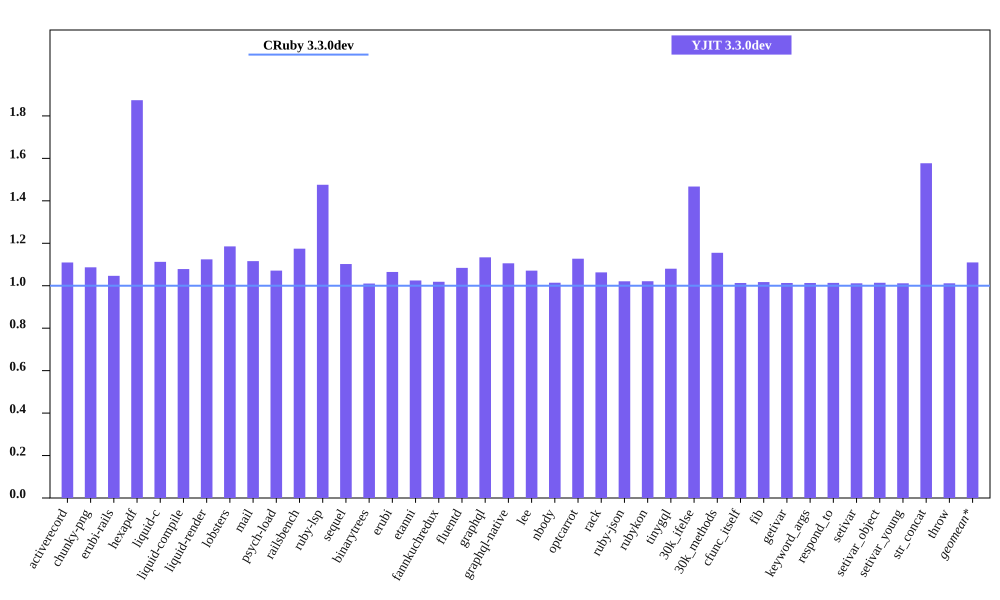

Data behind this chart, as committed beside it:
bench, CRuby 3.3.0dev mem (MiB), YJIT 3.3.0dev mem (MiB), Inline Code, Outlined Code, YJIT Mem overhead
activerecord, 49.93, 55.39, 1, 1
chunky-png, 56.11, 60.98, 1, 1
erubi-rails, 93.4, 97.75, 2, 2
hexapdf, 145.1, 271.9, 2, 2
liquid-c, 36.77, 40.9, 1, 1
liquid-compile, 35.75, 38.56, 1, 1
liquid-render, 34.46, 38.74, 1, 1
lobsters, 276.5, 327.7, 7, 7
mail, 50.01, 55.8, 1, 1
psych-load, 34.64, 37.11, 1, 1
railsbench, 91.01, 106.9, 3, 3
ruby-lsp, 89.02, 131.4, 5, 5
sequel, 37.41, 41.23, 1, 1
binarytrees, 25.76, 26.02, 1, 1
erubi, 29.27, 31.16, 1, 1
etanni, 23.18, 23.75, 1, 1
fannkuchredux, 20.11, 20.48, 1, 1
fluentd, 606.3, 657.3, 1, 1
graphql, 38.9, 44.1, 1, 1
graphql-native, 37.98, 41.99, 1, 1
lee, 31.86, 34.13, 1, 1
nbody, 20.11, 20.39, 1, 1
optcarrot, 64.92, 73.19, 1, 1
rack, 29.76, 31.63, 1, 1
ruby-json, 20.93, 21.36, 1, 1
rubykon, 47.4, 48.4, 1, 1
tinygql, 27.66, 29.88, 1, 1
30k_ifelse, 63.36, 92.98, 5, 5
30k_methods, 51.4, 59.38, 2, 2
cfunc_itself, 20.16, 20.42, 1, 1
fib, 20.16, 20.51, 1, 1
getivar, 20.15, 20.41, 1, 1
keyword_args, 20.16, 20.42, 1, 1
respond_to, 20.14, 20.41, 1, 1
setivar, 20.15, 20.38, 1, 1
setivar_object, 20.15, 20.43, 1, 1
setivar_young, 20.15, 20.38, 1, 1
str_concat, 46.48, 73.29, 1, 1
throw, 20.15, 20.38, 1, 1
